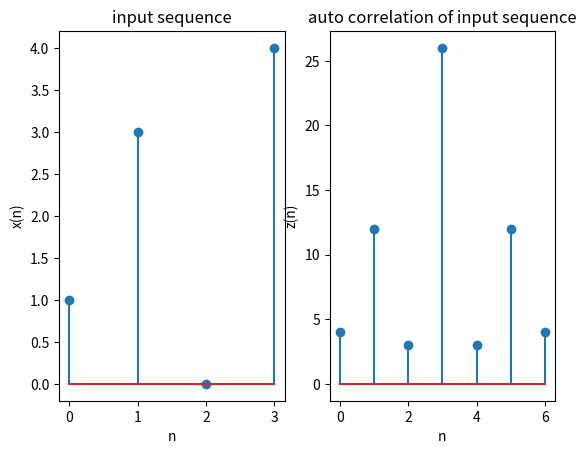

Write the Python code that produced this figure.
# autocorrelationandcross correlation
import numpy as np
import matplotlib.pyplot as plt
x = np.array([1,3,0,4])
plt.subplot(1,2,1)
plt.stem(x)
plt.xlabel('n')
plt.ylabel('x(n)')
plt.title('input sequence')
# Auto-correlation of input sequence
z = np.correlate(x, x, mode='full')
print('The values of z are = ')
print(z)
plt.subplot(1, 2, 2)
plt.stem(z)
plt.xlabel('n')
plt.ylabel('z(n)') 
plt.title('auto correlation of input sequence')
plt.show()
